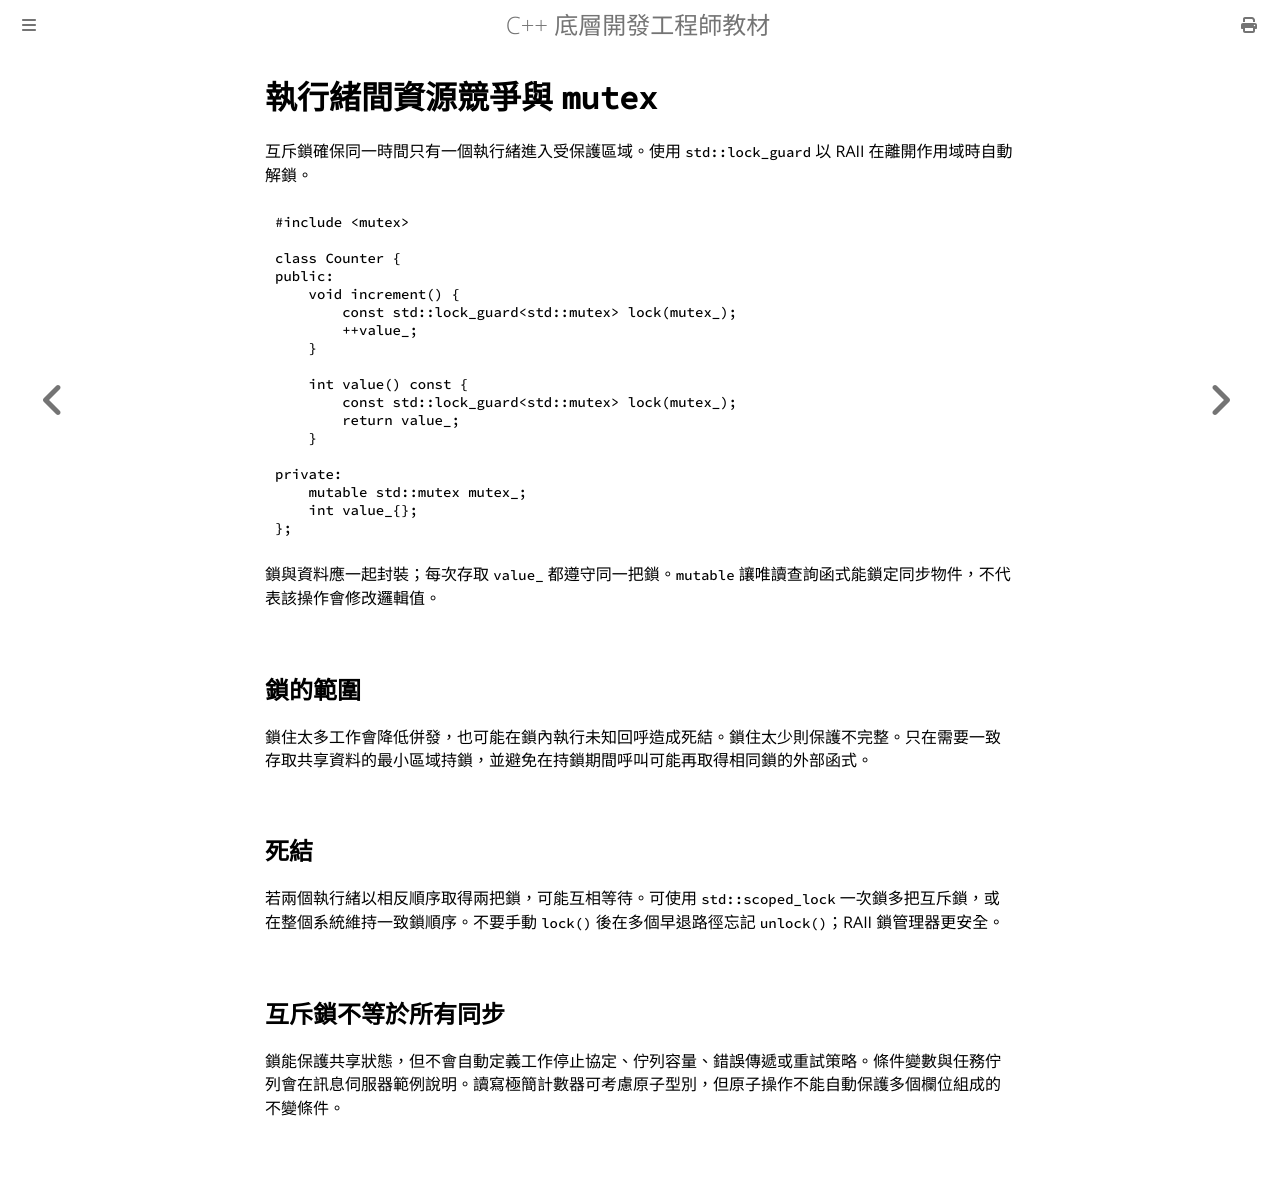

repository: haotingjet-cpu/learn-cpp · page: chapter_9/section_9.html · generator: mdbook

# 執行緒間資源競爭與 `mutex`

互斥鎖確保同一時間只有一個執行緒進入受保護區域。使用 `std::lock_guard` 以 RAII 在離開作用域時自動解鎖。

```cpp
#include <mutex>

class Counter {
public:
    void increment() {
        const std::lock_guard<std::mutex> lock(mutex_);
        ++value_;
    }

    int value() const {
        const std::lock_guard<std::mutex> lock(mutex_);
        return value_;
    }

private:
    mutable std::mutex mutex_;
    int value_{};
};
```

鎖與資料應一起封裝；每次存取 `value_` 都遵守同一把鎖。`mutable` 讓唯讀查詢函式能鎖定同步物件，不代表該操作會修改邏輯值。

## 鎖的範圍

鎖住太多工作會降低併發，也可能在鎖內執行未知回呼造成死結。鎖住太少則保護不完整。只在需要一致存取共享資料的最小區域持鎖，並避免在持鎖期間呼叫可能再取得相同鎖的外部函式。

## 死結

若兩個執行緒以相反順序取得兩把鎖，可能互相等待。可使用 `std::scoped_lock` 一次鎖多把互斥鎖，或在整個系統維持一致鎖順序。不要手動 `lock()` 後在多個早退路徑忘記 `unlock()`；RAII 鎖管理器更安全。

## 互斥鎖不等於所有同步

鎖能保護共享狀態，但不會自動定義工作停止協定、佇列容量、錯誤傳遞或重試策略。條件變數與任務佇列會在訊息伺服器範例說明。讀寫極簡計數器可考慮原子型別，但原子操作不能自動保護多個欄位組成的不變條件。
